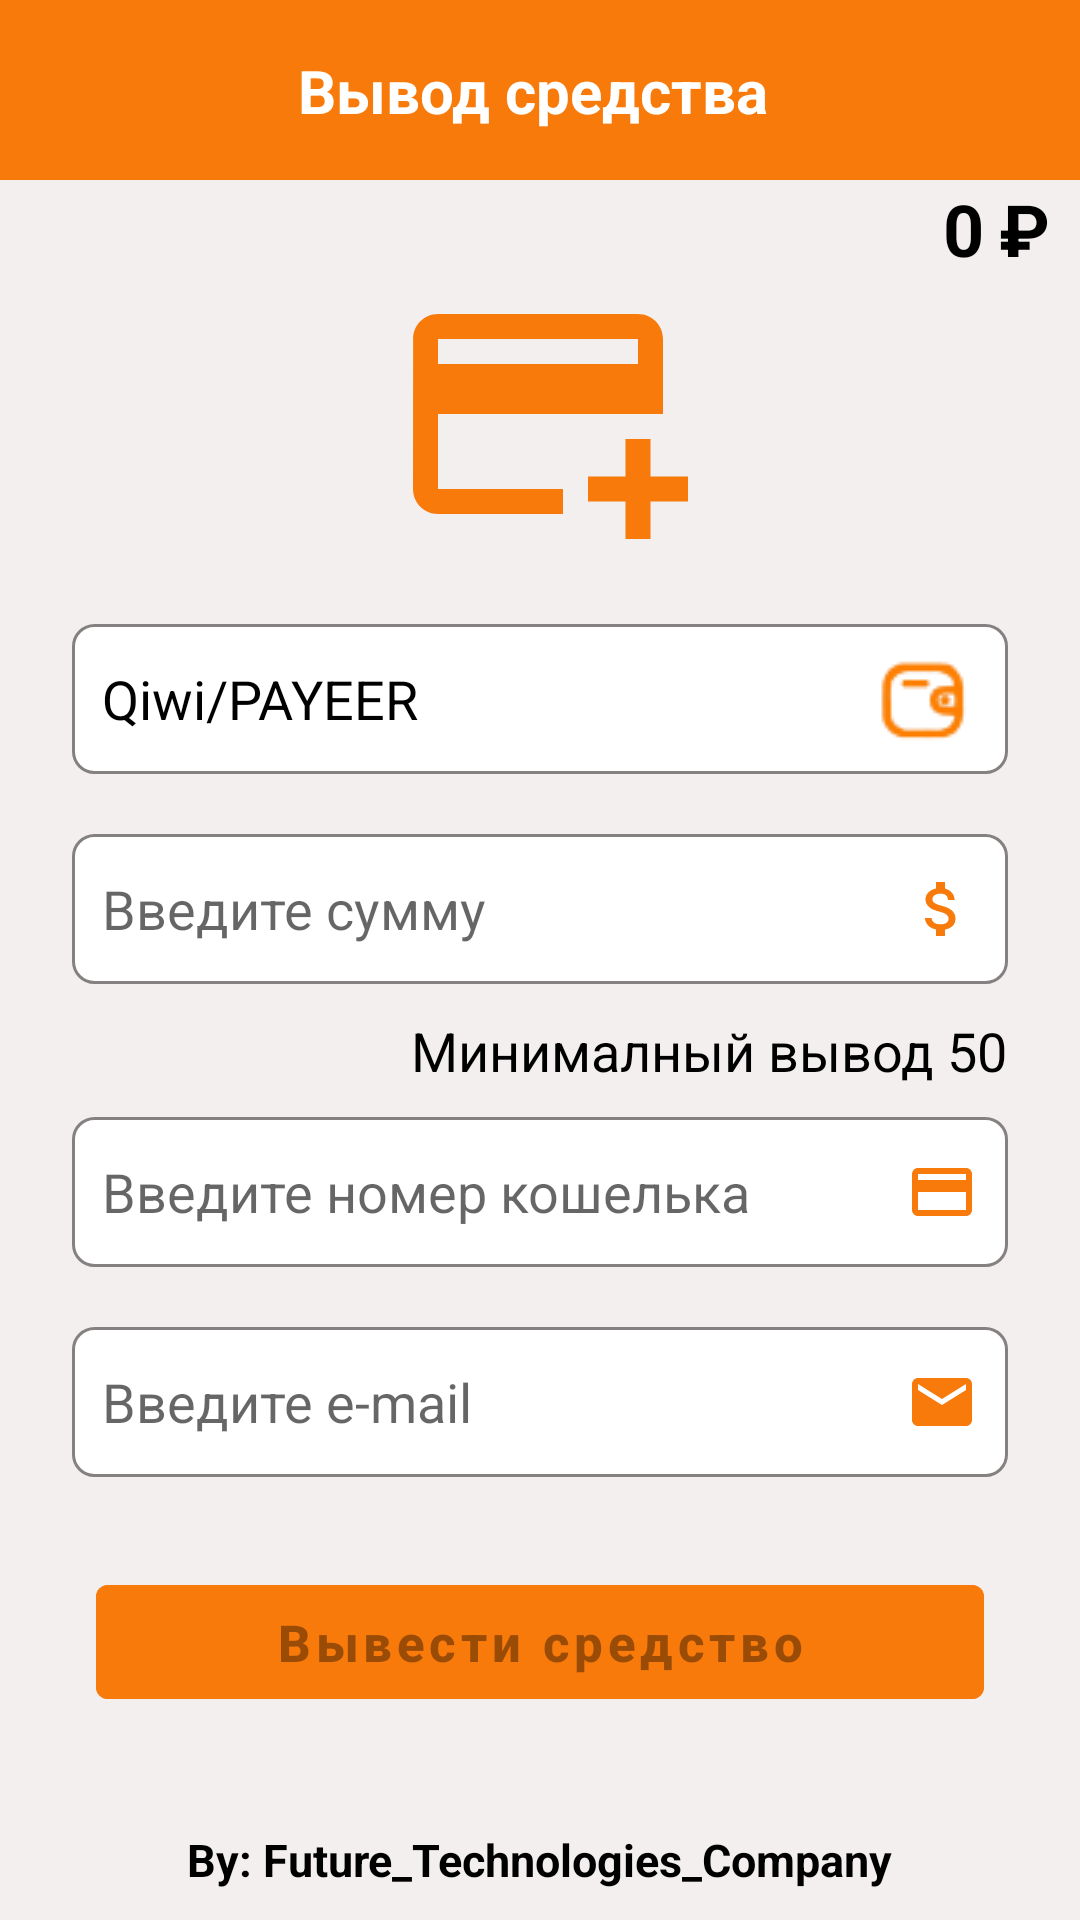

The Android layout XML behind this screen, and the referenced resources:
<!-- AndroidManifest.xml: application theme Theme.AdvertisinDesign2 -->
<!-- res/layout/activity_withdrawal.xml -->
<?xml version="1.0" encoding="utf-8"?>
<androidx.constraintlayout.widget.ConstraintLayout xmlns:android="http://schemas.android.com/apk/res/android"
    xmlns:app="http://schemas.android.com/apk/res-auto"
    xmlns:tools="http://schemas.android.com/tools"
    android:layout_width="match_parent"
    android:background="#F4EFEF"
    android:layout_height="match_parent"
    tools:context=".WithdrawalActivity">
    <androidx.constraintlayout.widget.ConstraintLayout
        android:id="@+id/headerLayout"
        android:layout_width="match_parent"
        android:layout_height="60dp"
        android:background="#F87A0B"
        app:layout_constraintTop_toTopOf="parent">

        <ImageButton
            android:id="@+id/imageButton"
            android:layout_width="50dp"
            android:layout_height="50dp"
            android:layout_marginStart="20dp"
            android:layout_marginTop="5dp"
            android:background="@drawable/backbutton_draweble"
            android:src="@drawable/ic_baseline_arrow_back_24"
            app:layout_constraintStart_toStartOf="parent"
            app:layout_constraintTop_toTopOf="parent" />

        <TextView
            android:layout_width="wrap_content"
            android:layout_height="wrap_content"
            android:text="Вывод средства "
            android:textColor="@color/white"
            android:textSize="20sp"
            android:textStyle="bold"
            app:layout_constraintBottom_toBottomOf="parent"
            app:layout_constraintEnd_toEndOf="parent"
            app:layout_constraintStart_toStartOf="parent"
            app:layout_constraintTop_toTopOf="parent" />

    </androidx.constraintlayout.widget.ConstraintLayout>

    <LinearLayout
        android:layout_marginEnd="10dp"
        app:layout_constraintTop_toBottomOf="@id/headerLayout"
        app:layout_constraintEnd_toEndOf="parent"
        android:layout_width="wrap_content"
        android:orientation="horizontal"
        android:layout_height="wrap_content">

        <TextView
            android:id="@+id/edBalance"
            android:text="0"
            android:textColor="@color/black"
            android:textSize="24sp"
            android:layout_marginEnd="5dp"
            android:textStyle="bold"
            android:layout_width="wrap_content"
            android:layout_height="wrap_content"/>
        <TextView
            android:layout_width="wrap_content"
            android:layout_height="wrap_content"
            android:text="₽"
            android:textColor="@color/black"
            android:textSize="24sp"
            android:textStyle="bold" />

    </LinearLayout>

    <ImageView
        android:id="@+id/icon"
        android:layout_width="100dp"
        android:layout_height="100dp"
        android:layout_marginTop="28dp"
        android:src="@drawable/ic_baseline_add_card_24"
        app:layout_constraintEnd_toEndOf="parent"
        app:layout_constraintHorizontal_bias="0.498"
        app:layout_constraintStart_toStartOf="parent"
        app:layout_constraintTop_toBottomOf="@+id/headerLayout" />

    <EditText
        android:id="@+id/editText"
        android:enabled="false"
        android:drawableEnd="@drawable/walet"
        android:layout_width="match_parent"
        android:layout_height="50dp"
        android:layout_marginStart="24dp"
        android:paddingStart="10dp"
        android:hint="Qiwi/PAYEER"
        android:textColorHint="@color/black"
        android:layout_marginTop="20sp"
        android:layout_marginEnd="24dp"
        android:background="@drawable/edit_draweble"
        app:layout_constraintEnd_toEndOf="parent"
        app:layout_constraintStart_toStartOf="parent"
        app:layout_constraintTop_toBottomOf="@id/icon" />

    <EditText
        android:id="@+id/edSumma"
        android:layout_width="match_parent"
        android:layout_height="50dp"
        android:layout_marginStart="24dp"
        android:layout_marginTop="20sp"
        android:paddingEnd="10dp"
        android:paddingStart="10dp"
        android:inputType="number"
        android:drawableEnd="@drawable/ic_baseline_attach_money_24"
        android:hint="Введите сумму"
        android:layout_marginEnd="24dp"
        android:background="@drawable/edit_draweble"
        app:layout_constraintEnd_toEndOf="parent"
        app:layout_constraintStart_toStartOf="parent"
        app:layout_constraintTop_toBottomOf="@id/editText" />

    <EditText
        android:id="@+id/edNumber"
        android:layout_width="match_parent"
        android:layout_height="50dp"
        android:paddingEnd="10dp"
        android:paddingStart="10dp"
        android:hint="Введите номер кошелька"
        android:drawableEnd="@drawable/ic_baseline_credit_card_24"
        android:layout_marginStart="24dp"
        android:layout_marginTop="10sp"
        android:inputType="phone"
        android:layout_marginEnd="24dp"
        android:background="@drawable/edit_draweble"
        app:layout_constraintEnd_toEndOf="parent"
        app:layout_constraintStart_toStartOf="parent"
        app:layout_constraintTop_toBottomOf="@id/txtMin" />

    <EditText
        android:id="@+id/edEmail"
        android:layout_width="match_parent"
        android:layout_height="50dp"
        android:layout_marginStart="24dp"
        android:layout_marginTop="20sp"
        android:paddingEnd="10dp"
        android:paddingStart="10dp"
        android:hint="Введите е-mail"
        android:inputType="textEmailAddress"
        android:drawableEnd="@drawable/ic_baseline_email_24"
        android:layout_marginEnd="24dp"
        android:background="@drawable/edit_draweble"
        app:layout_constraintEnd_toEndOf="parent"
        app:layout_constraintStart_toStartOf="parent"
        app:layout_constraintTop_toBottomOf="@id/edNumber" />

    <TextView
        android:id="@+id/txtMin"
        android:layout_width="wrap_content"
        android:layout_height="wrap_content"
        android:layout_marginTop="10dp"
        android:text="Минималный вывод 50"
        android:textColor="@color/black"
        android:textSize="18sp"
        app:layout_constraintEnd_toEndOf="@+id/edSumma"
        app:layout_constraintTop_toBottomOf="@id/edSumma" />

    <com.google.android.material.button.MaterialButton
        android:id="@+id/btnNext"
        android:layout_width="match_parent"
        android:layout_height="50dp"
        android:layout_marginStart="32dp"
        android:layout_marginTop="30dp"
        android:layout_marginEnd="32dp"
        android:text="Вывести средство"
        android:textAllCaps="false"
        android:enabled="false"
        android:backgroundTint="#F87A0B"
        android:textSize="17sp"
        android:textStyle="bold"
        app:layout_constraintEnd_toEndOf="parent"
        app:layout_constraintStart_toStartOf="parent"
        app:layout_constraintTop_toBottomOf="@id/edEmail" />
    <TextView
        android:layout_width="wrap_content"
        android:layout_height="wrap_content"
        android:layout_marginTop="30sp"
        android:textSize="15sp"
        android:textStyle="bold"
        android:textColor="@color/black"
        android:layout_marginBottom="10dp"
        android:text="Вy: Future_Technologies_Company"
        app:layout_constraintEnd_toEndOf="parent"
        app:layout_constraintStart_toStartOf="parent"
        app:layout_constraintBottom_toBottomOf="parent"/>


</androidx.constraintlayout.widget.ConstraintLayout>
<!-- resources referenced by this layout -->
<resources>
  <!-- drawable backbutton_draweble (drawable) -->
  <?xml version="1.0" encoding="utf-8"?>
  <shape xmlns:android="http://schemas.android.com/apk/res/android"
      android:shape="rectangle">
  
      <solid
          android:color="#F87A0B"/>
  
      <corners
          android:radius="555sp"/>
  
  </shape>
  <!-- drawable edit_draweble (drawable) -->
  <?xml version="1.0" encoding="utf-8"?>
  <shape xmlns:android="http://schemas.android.com/apk/res/android"
  
      android:shape="rectangle">
      <stroke
          android:color="#858181"
          android:width="1dp"/>
  <corners
      android:radius="7dp"/>
      <solid
          android:color="@color/white"/>
  </shape>
  <!-- drawable ic_baseline_add_card_24 (drawable) -->
  <vector android:height="24dp" android:tint="#F87A0B"
      android:viewportHeight="24" android:viewportWidth="24"
      android:width="24dp" xmlns:android="http://schemas.android.com/apk/res/android">
      <path android:fillColor="@android:color/white" android:pathData="M20,4H4C2.89,4 2.01,4.89 2.01,6L2,18c0,1.11 0.89,2 2,2h10v-2H4v-6h18V6C22,4.89 21.11,4 20,4zM20,8H4V6h16V8zM24,17v2h-3v3h-2v-3h-3v-2h3v-3h2v3H24z"/>
  </vector>
  <!-- drawable ic_baseline_attach_money_24 (drawable) -->
  <vector android:height="24dp" android:tint="#F87A0B"
      android:viewportHeight="24" android:viewportWidth="24"
      android:width="24dp" xmlns:android="http://schemas.android.com/apk/res/android">
      <path android:fillColor="@android:color/white" android:pathData="M11.8,10.9c-2.27,-0.59 -3,-1.2 -3,-2.15 0,-1.09 1.01,-1.85 2.7,-1.85 1.78,0 2.44,0.85 2.5,2.1h2.21c-0.07,-1.72 -1.12,-3.3 -3.21,-3.81V3h-3v2.16c-1.94,0.42 -3.5,1.68 -3.5,3.61 0,2.31 1.91,3.46 4.7,4.13 2.5,0.6 3,1.48 3,2.41 0,0.69 -0.49,1.79 -2.7,1.79 -2.06,0 -2.87,-0.92 -2.98,-2.1h-2.2c0.12,2.19 1.76,3.42 3.68,3.83V21h3v-2.15c1.95,-0.37 3.5,-1.5 3.5,-3.55 0,-2.84 -2.43,-3.81 -4.7,-4.4z"/>
  </vector>
  <!-- drawable ic_baseline_credit_card_24 (drawable) -->
  <vector android:height="24dp" android:tint="#F87A0B"
      android:viewportHeight="24" android:viewportWidth="24"
      android:width="24dp" xmlns:android="http://schemas.android.com/apk/res/android">
      <path android:fillColor="@android:color/white" android:pathData="M20,4L4,4c-1.11,0 -1.99,0.89 -1.99,2L2,18c0,1.11 0.89,2 2,2h16c1.11,0 2,-0.89 2,-2L22,6c0,-1.11 -0.89,-2 -2,-2zM20,18L4,18v-6h16v6zM20,8L4,8L4,6h16v2z"/>
  </vector>
  <!-- drawable ic_baseline_email_24 (drawable) -->
  <vector android:height="24dp" android:tint="#F87A0B"
      android:viewportHeight="24" android:viewportWidth="24"
      android:width="24dp" xmlns:android="http://schemas.android.com/apk/res/android">
      <path android:fillColor="@android:color/white" android:pathData="M20,4L4,4c-1.1,0 -1.99,0.9 -1.99,2L2,18c0,1.1 0.9,2 2,2h16c1.1,0 2,-0.9 2,-2L22,6c0,-1.1 -0.9,-2 -2,-2zM20,8l-8,5 -8,-5L4,6l8,5 8,-5v2z"/>
  </vector>
  <!-- drawable walet: png bitmap (drawable-v24, 1581 bytes) -->
  <style name="Theme.AdvertisinDesign2" parent="Theme.MaterialComponents.DayNight.NoActionBar">
          
          <item name="colorPrimary">@color/purple_500</item>
          <item name="colorPrimaryVariant">@color/black</item>
          <item name="colorOnPrimary">@color/white</item>
          
          <item name="colorSecondary">@color/teal_200</item>
          <item name="colorSecondaryVariant">@color/teal_700</item>
          <item name="colorOnSecondary">@color/black</item>
          
          <item name="android:statusBarColor" tools:targetApi="l">?attr/colorPrimaryVariant</item>
          
      </style>
  <!-- not gathered from this repository: default colours our renderer supplied (Android Studio template values) -->
  <color name="purple_500">#FF6200EE</color>
  <color name="teal_200">#FF03DAC5</color>
  <color name="teal_700">#FF018786</color>
  <color name="black">#FF000000</color>
  <color name="white">#FFFFFFFF</color>
</resources>
